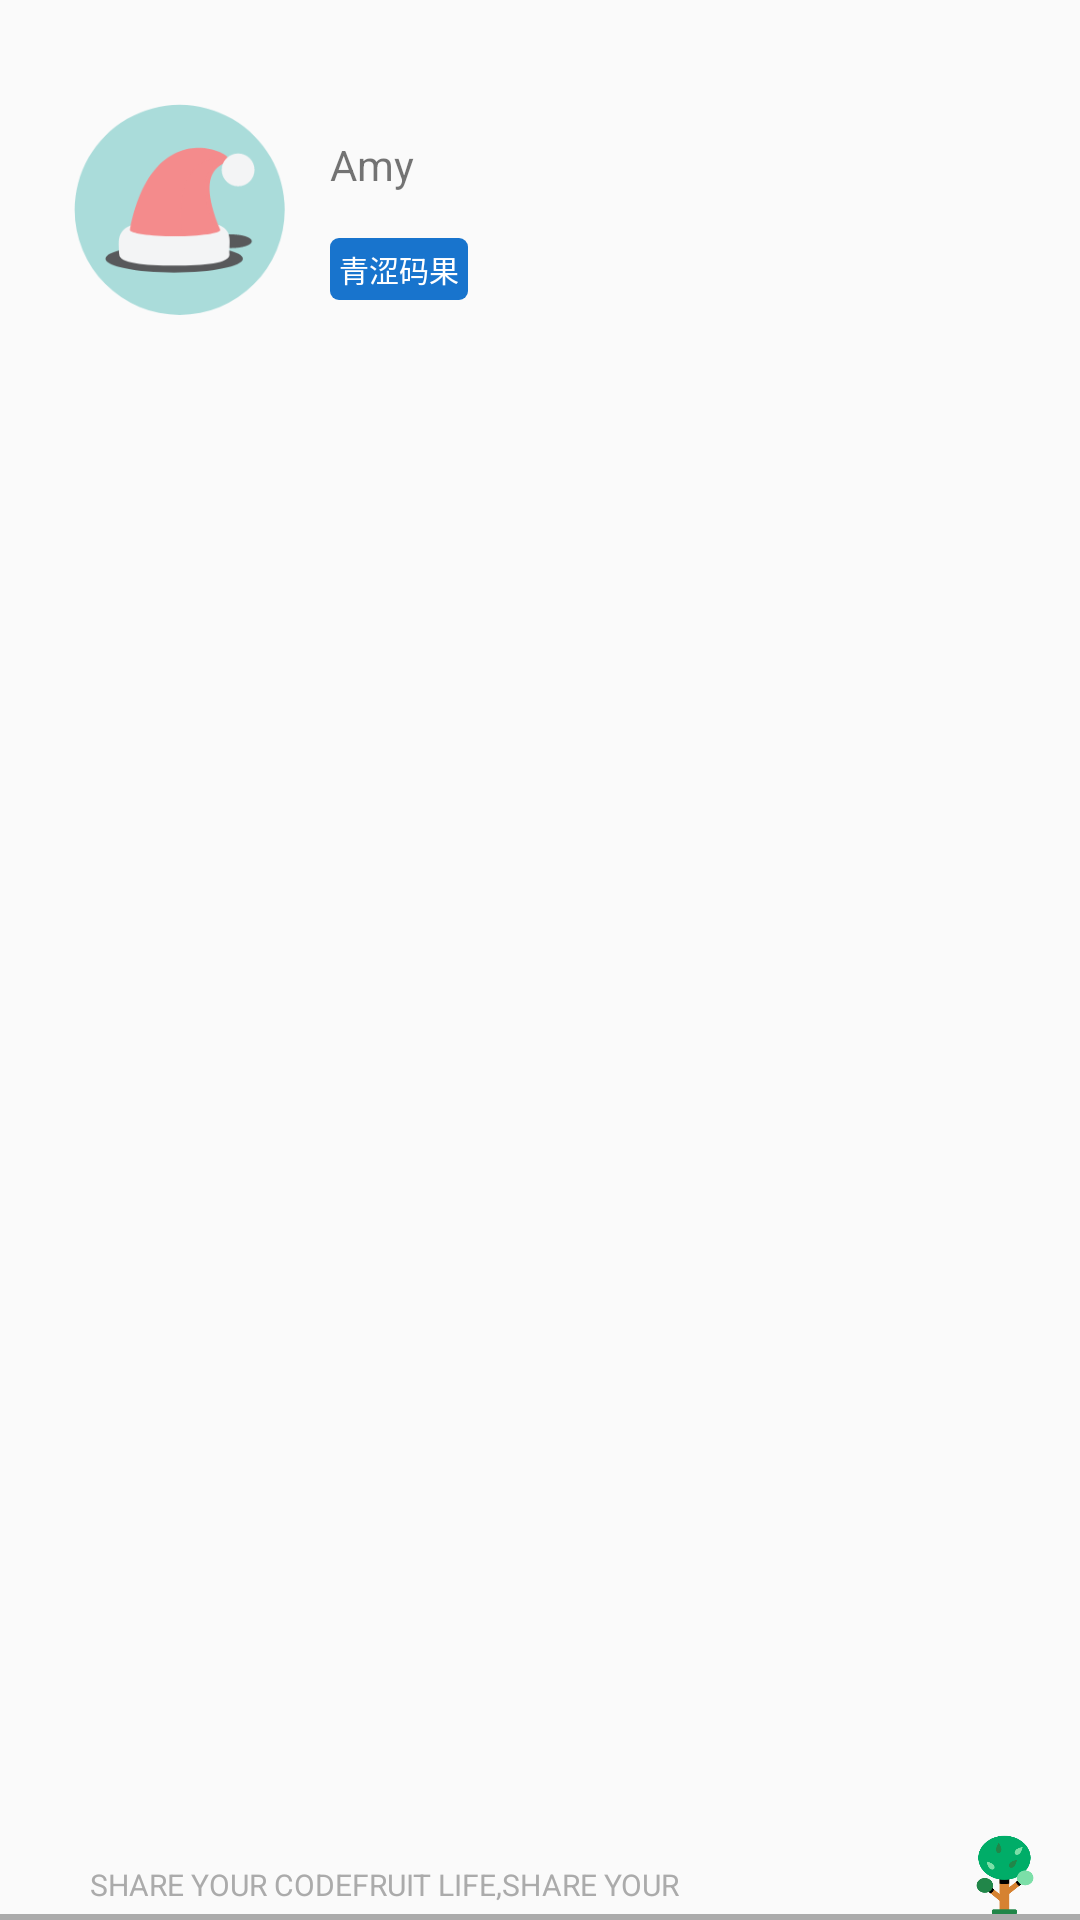

This screen was rendered from an Android layout file. Write that file and the resources it references.
<!-- AndroidManifest.xml: application theme Theme.AppCompat.Light.NoActionBar -->
<!-- res/layout/head_layout.xml -->
<?xml version="1.0" encoding="utf-8"?>
<RelativeLayout
    xmlns:android="http://schemas.android.com/apk/res/android"
    android:layout_width="match_parent"
    android:layout_height="150dp"
    >

    <RelativeLayout
        android:layout_width="match_parent"
        android:layout_height="wrap_content"
        android:id="@+id/top">
        <ImageView
            android:layout_width="80dp"
            android:layout_height="80dp"
            android:src="@mipmap/icon"
            android:layout_marginTop="30dp"
            android:layout_marginLeft="20dp"
            android:id="@+id/icon_my" />

        <TextView
            android:id="@+id/tv_user_name"
            android:layout_width="wrap_content"
            android:layout_height="wrap_content"
            android:layout_toRightOf="@+id/icon_my"
            android:layout_marginLeft="10dp"
            android:layout_centerInParent="true"
            android:text="Amy" />

        <RelativeLayout
            android:layout_width="wrap_content"
            android:layout_height="wrap_content"
            android:layout_alignBottom="@+id/icon_my"
            android:layout_toRightOf="@+id/icon_my"
            android:layout_marginBottom="10dp"
            android:layout_marginLeft="10dp"
            android:background="@drawable/vt_level">
            <TextView
                android:id="@+id/tv_user_level"
                android:layout_width="wrap_content"
                android:layout_height="wrap_content"
                android:layout_margin="3dp"
                android:textSize="10dp"
                android:textColor="@color/white"
                android:text="青涩码果" />
        </RelativeLayout>
    </RelativeLayout>

    <ImageView
        android:layout_width="30dp"
        android:layout_height="30dp"
        android:layout_alignParentBottom="true"
        android:layout_alignParentRight="true"
        android:layout_marginRight="10dp"
        android:src="@mipmap/icon_tree"
        />

    <TextView
        android:layout_width="wrap_content"
        android:layout_height="wrap_content"
        android:layout_alignParentBottom="true"
        android:textColor="@color/grey"
        android:text="SHARE YOUR CODEFRUIT LIFE,SHARE YOUR"
        android:layout_marginBottom="5dp"
        android:textSize="10dp"
        android:layout_marginLeft="30dp"/>

    <LinearLayout
        android:layout_width="match_parent"
        android:layout_height="2dp"
        android:layout_marginTop="20dp"
        android:id="@+id/grey_line"
        android:layout_alignParentBottom="true"
        android:background="@color/grey">

    </LinearLayout>
</RelativeLayout>
<!-- resources referenced by this layout -->
<resources>
  <color name="grey">#ABABAB</color>
  <color name="white">#ffffff</color>
  <!-- drawable vt_level (drawable) -->
  <?xml version="1.0" encoding="utf-8"?>
  <shape xmlns:android="http://schemas.android.com/apk/res/android" android:shape="rectangle">
  
      <corners android:radius="3dp"/>
      <solid android:color="@color/blue"/>
  </shape>
  <!-- mipmap icon: png bitmap (mipmap-mdpi, 12718 bytes) -->
  <!-- mipmap icon_tree: png bitmap (mipmap-mdpi, 11199 bytes) -->
  <color name="blue">#1874CD</color>
</resources>
